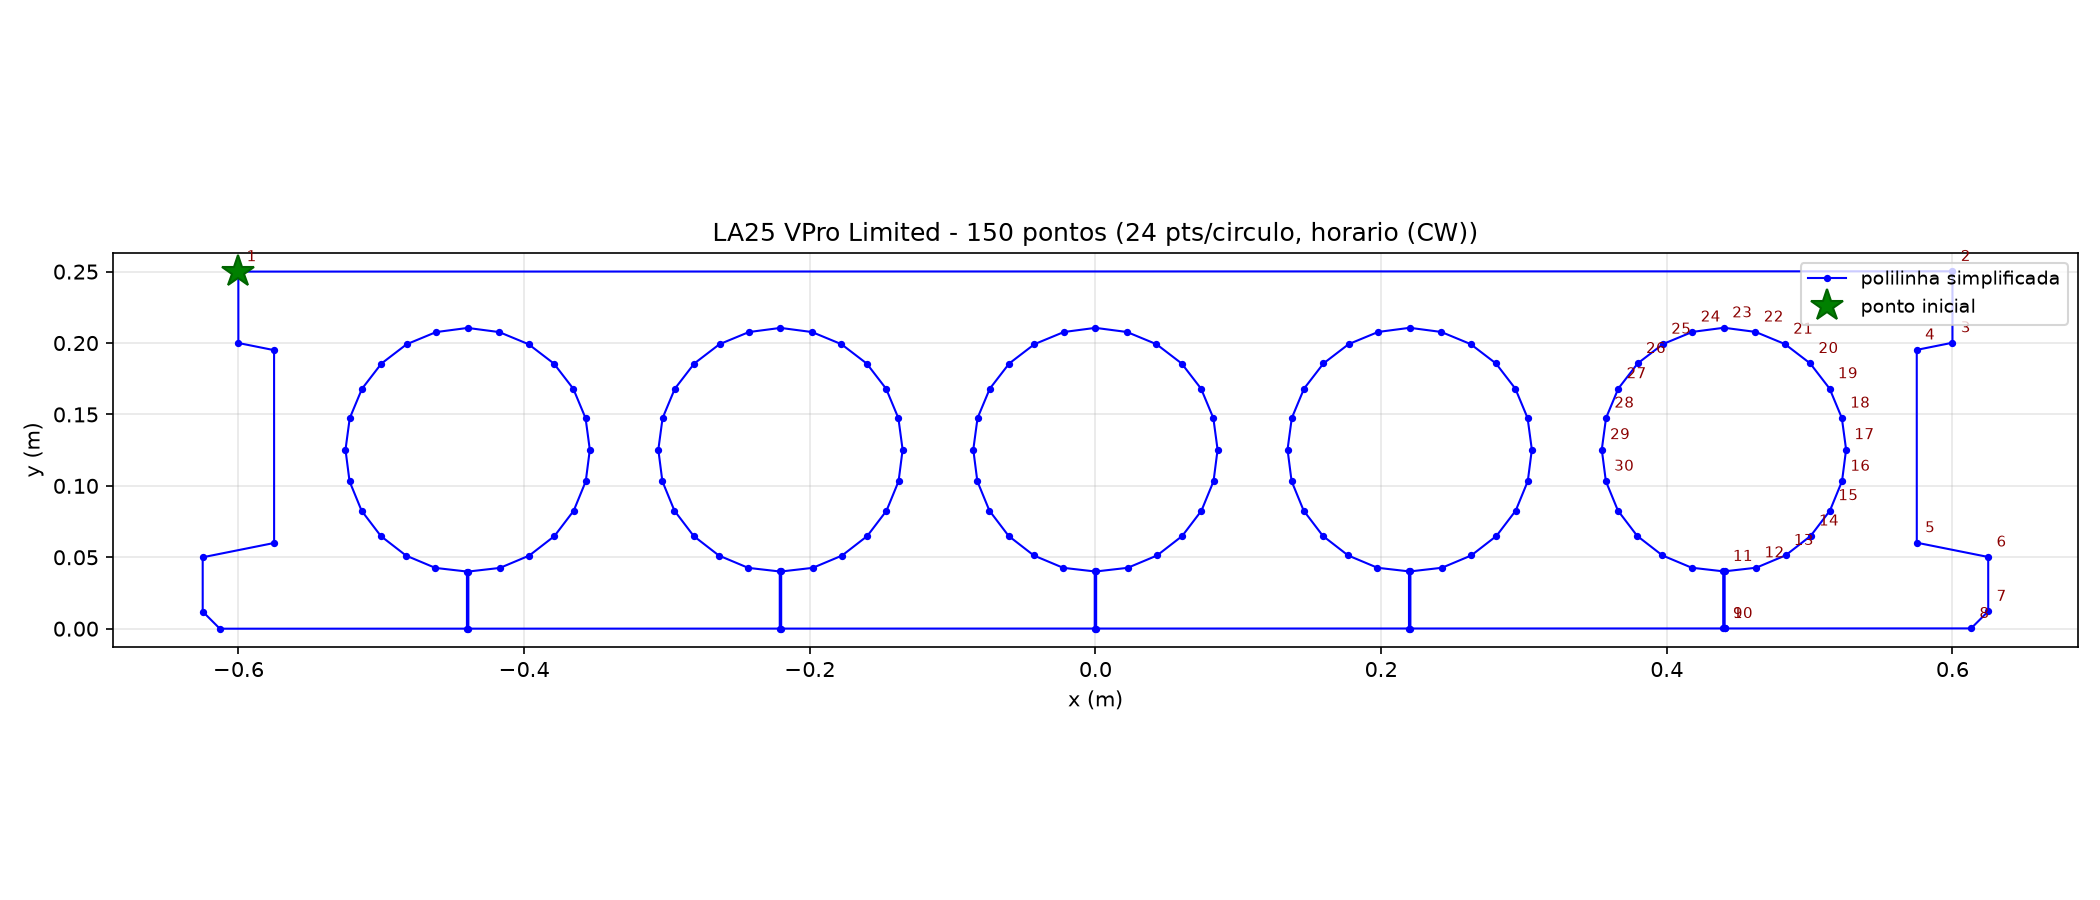

Data behind this chart, as committed beside it:
index, x, y, dist_to_next
0, -0.6001, 0.25, 1.2
1, 0.6, 0.2502, 0.05
2, 0.6, 0.2002, 0.0255
3, 0.575, 0.1952, 0.135
4, 0.575, 0.0602, 0.05099
5, 0.625, 0.05021, 0.038
6, 0.625, 0.01221, 0.01697
7, 0.613, 0.000205, 0.1725
8, 0.4405, 0.000176, 0.000006
9, 0.4405, 0.000170, 0.03999
10, 0.4405, 0.04016, 0.02222
11, 0.4626, 0.04269, 0.02228
12, 0.4831, 0.05132, 0.02228
13, 0.5007, 0.06497, 0.02228
14, 0.5142, 0.08271, 0.02228
15, 0.5227, 0.1033, 0.02228
16, 0.5255, 0.1254, 0.02228
17, 0.5226, 0.1475, 0.02228
18, 0.514, 0.1681, 0.02228
19, 0.5004, 0.1857, 0.02228
20, 0.4827, 0.1993, 0.02228
21, 0.4621, 0.2078, 0.02228
22, 0.44, 0.2107, 0.02228
23, 0.4179, 0.2078, 0.02228
24, 0.3973, 0.1993, 0.02228
25, 0.3796, 0.1857, 0.02228
26, 0.366, 0.1681, 0.02228
27, 0.3575, 0.1475, 0.02228
28, 0.3545, 0.1254, 0.02228
29, 0.3573, 0.1033, 0.02228
30, 0.3658, 0.08271, 0.02228
31, 0.3793, 0.06497, 0.02228
32, 0.3969, 0.05132, 0.02228
33, 0.4174, 0.04269, 0.02222
34, 0.4395, 0.04016, 0.03999
35, 0.4395, 0.000170, 0.219
36, 0.2205, 0.000134, 0.03999
37, 0.2205, 0.04013, 0.02222
38, 0.2426, 0.04265, 0.02228
39, 0.2631, 0.05129, 0.02228
40, 0.2807, 0.06493, 0.02228
41, 0.2942, 0.08267, 0.02228
42, 0.3027, 0.1033, 0.02228
43, 0.3055, 0.1254, 0.02228
44, 0.3025, 0.1475, 0.02228
45, 0.294, 0.168, 0.02228
46, 0.2804, 0.1857, 0.02228
47, 0.2627, 0.1992, 0.02228
48, 0.2421, 0.2078, 0.02228
49, 0.22, 0.2107, 0.02228
50, 0.1979, 0.2078, 0.02228
51, 0.1773, 0.1992, 0.02228
52, 0.1596, 0.1857, 0.02228
53, 0.146, 0.168, 0.02228
54, 0.1374, 0.1475, 0.02228
55, 0.1345, 0.1254, 0.02228
56, 0.1373, 0.1033, 0.02228
57, 0.1458, 0.08267, 0.02228
58, 0.1593, 0.06493, 0.02228
59, 0.1769, 0.05129, 0.02228
... 90 more rows
